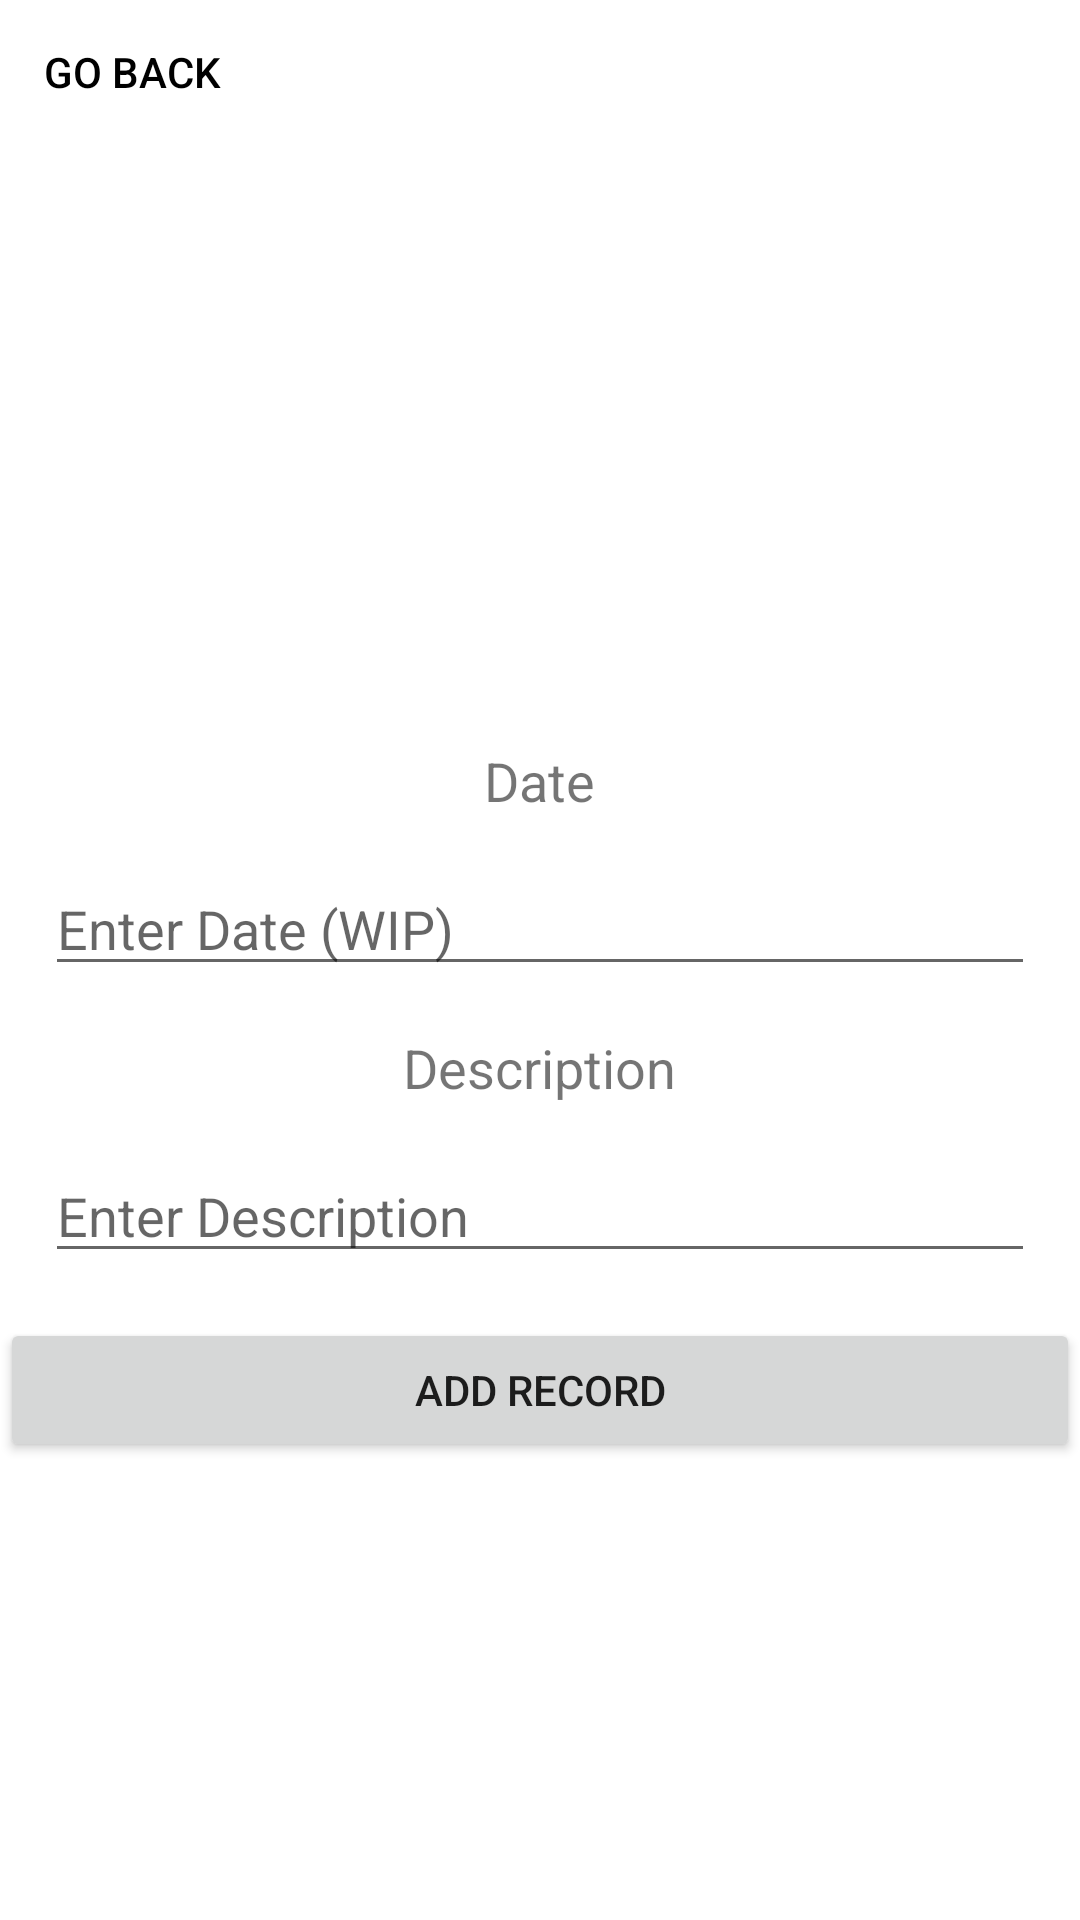

Write the Android layout XML for this screen, with the resource values it uses.
<!-- AndroidManifest.xml: application theme Theme.Timetable_Android -->
<!-- res/layout/activity_insert.xml -->
<?xml version="1.0" encoding="utf-8"?>
<LinearLayout xmlns:android="http://schemas.android.com/apk/res/android"
    xmlns:app="http://schemas.android.com/apk/res-auto"
    xmlns:tools="http://schemas.android.com/tools"
    android:layout_width="match_parent"
    android:layout_height="match_parent"
    tools:context=".InsertActivity"
    android:orientation="vertical"
    >
    <Button
        android:id="@+id/btnGoBack"
        android:layout_width="wrap_content"
        android:layout_height="wrap_content"
        android:background="@android:color/transparent"
        android:text="Go BACK"
        android:textColor="@color/black"
        />
    <LinearLayout
        android:layout_width="match_parent"
        android:layout_height="wrap_content"
        android:layout_marginTop="200dp"
        android:orientation="vertical"
        android:gravity="center">
        <TextView
            android:id="@+id/tvDateLabel"
            android:layout_width="wrap_content"
            android:layout_height="wrap_content"
            android:text="Date"
            android:textSize="18sp"
            />
        <EditText
            android:id="@+id/etDate"
            android:layout_margin="15dp"
            android:layout_width="match_parent"
            android:layout_height="wrap_content"
            android:hint="Enter Date (WIP)" />
        <TextView
            android:id="@+id/tvDescriptionLabel"
            android:layout_width="wrap_content"
            android:layout_height="wrap_content"
            android:text="Description"
            android:textSize="18sp" />

        <EditText
            android:id="@+id/etDescription"
            android:layout_margin="15dp"
            android:layout_width="match_parent"
            android:layout_height="wrap_content"
            android:hint="Enter Description" />

    </LinearLayout>
    <Button
        android:id="@+id/btnAdd"
        android:layout_width="match_parent"
        android:layout_height="wrap_content"
        android:text="ADD RECORD" />
</LinearLayout>
<!-- resources referenced by this layout -->
<resources>
  <style name="Theme.Timetable_Android" parent="Theme.MaterialComponents.DayNight.DarkActionBar">
          
          <item name="colorPrimary">@color/purple_500</item>
          <item name="colorPrimaryVariant">@color/purple_700</item>
          <item name="colorOnPrimary">@color/white</item>
          
          <item name="colorSecondary">@color/teal_200</item>
          <item name="colorSecondaryVariant">@color/teal_700</item>
          <item name="colorOnSecondary">@color/black</item>
          
          <item name="android:statusBarColor" tools:targetApi="l">?attr/colorPrimaryVariant</item>
          
      </style>
  <!-- not gathered from this repository: default colours our renderer supplied (Android Studio template values) -->
  <color name="purple_500">#FF6200EE</color>
  <color name="purple_700">#FF3700B3</color>
  <color name="teal_200">#FF03DAC5</color>
  <color name="teal_700">#FF018786</color>
  <color name="black">#FF000000</color>
  <color name="white">#FFFFFFFF</color>
</resources>
